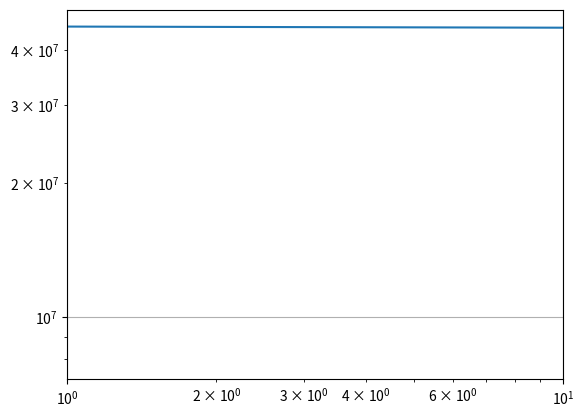

Reproduce this figure in Python.
import numpy as np
import matplotlib.pyplot as plt
import pandas as pd

################################陀螺随机漂移误差的Allan分析python代码实现################################

def get_allen(y, tau0=1):
    N = len(y)
    NL = N
    Tau = [] # 保存不同的tau
    Sigma = [] # 保存不同tau下的Allen方差值
    Err = []
    for k in (1,1000):
        sigma_k = np.sqrt(1/2*(NL-1))*np.sum(np.power(y[1:NL]-y[0:NL-1],2)) # Allan的时域表达式
        Sigma.append(sigma_k)
        tau_k = 2**(k-1)*tau0 # 将取样时间加倍，tau2 = 2 tau1
        Tau.append(tau_k)
        err = 1/np.sqrt(2*(NL-1))
        Err.append(err)
        NL = int(np.floor(NL/2))
        if NL < 3:
            break
        y = 1/2*(y[0:2*NL:2]+y[1:2*NL:2]) # 对应序列长度减半
    return Sigma, Tau

data_size_ex = 5
y = np.random.standard_normal((10**data_size_ex),) + (10 ** -data_size_ex) * np.arange(1,10**data_size_ex + 1)
fig, ax = plt.subplots()
Sigma, Tau = get_allen(y)
ax.set_xscale("log")
ax.set_yscale("log")
ax.set_adjustable("datalim")
ax.plot(Tau, Sigma)
ax.grid()
plt.show()